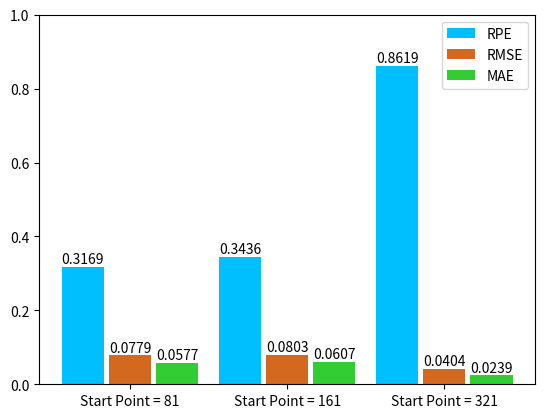

The matplotlib source for this figure: (Note: this script raises an exception after producing the figure.)
import csv
import matplotlib.pyplot as plt
import pandas as pd
import numpy as np
'''
name_list = ['Training set', 'Test set']
'''
name_list = ['Start Point = 81', 'Start Point = 161', 'Start Point = 321']

'''
num_list0 = [0.1228, 0.3169]
num_list1 = [0.0647, 0.0779]
num_list2 = [0.0516, 0.0577]
'''
'''
num_list0 = [0.1228, 0.1587, 0.1649]
num_list1 = [0.0647, 0.0608, 0.0514]
num_list2 = [0.0516, 0.0473, 0.0412]
'''
num_list0 = [0.3169, 0.3436, 0.8619]
num_list1 = [0.0779, 0.0803, 0.0404]
num_list2 = [0.0577, 0.0607, 0.0239]


x =list(range(len(num_list0)))
total_width, n = 0.9, 3
width = total_width / n


plt.figure(dpi=200)
plt.bar(x, num_list0, width=0.9*width, label='RPE', fc = '#00BFFF')
for i in range(len(x)):
    x[i] = x[i] + width
plt.bar(x, num_list1, width=0.9*width, label='RMSE', tick_label = name_list, fc = '#D2691E')
for i in range(len(x)):
    x[i] = x[i] + width
plt.bar(x, num_list2, width=0.9*width, label='MAE', fc = '#32CD32')
plt.ylim([0, 1])
for i in range(len(x)):
    plt.text(x[i] - 2*width, num_list0[i] + 0.01, num_list0[i], ha='center')
    plt.text(x[i] - width, num_list1[i] + 0.01, num_list1[i], ha='center')
    plt.text(x[i] , num_list2[i] + 0.01, num_list2[i], ha='center')
plt.legend(loc=0)
#plt.savefig('./Data/Evaluation/Performance on the trainset.png')
#plt.savefig('./Data/Evaluation/Performance on the training and testset.png')
#plt.savefig('./Data/Evaluation/Different start point on the training set.png')
plt.savefig('./Data/Evaluation/Different start point on the test set.png')
plt.show()
